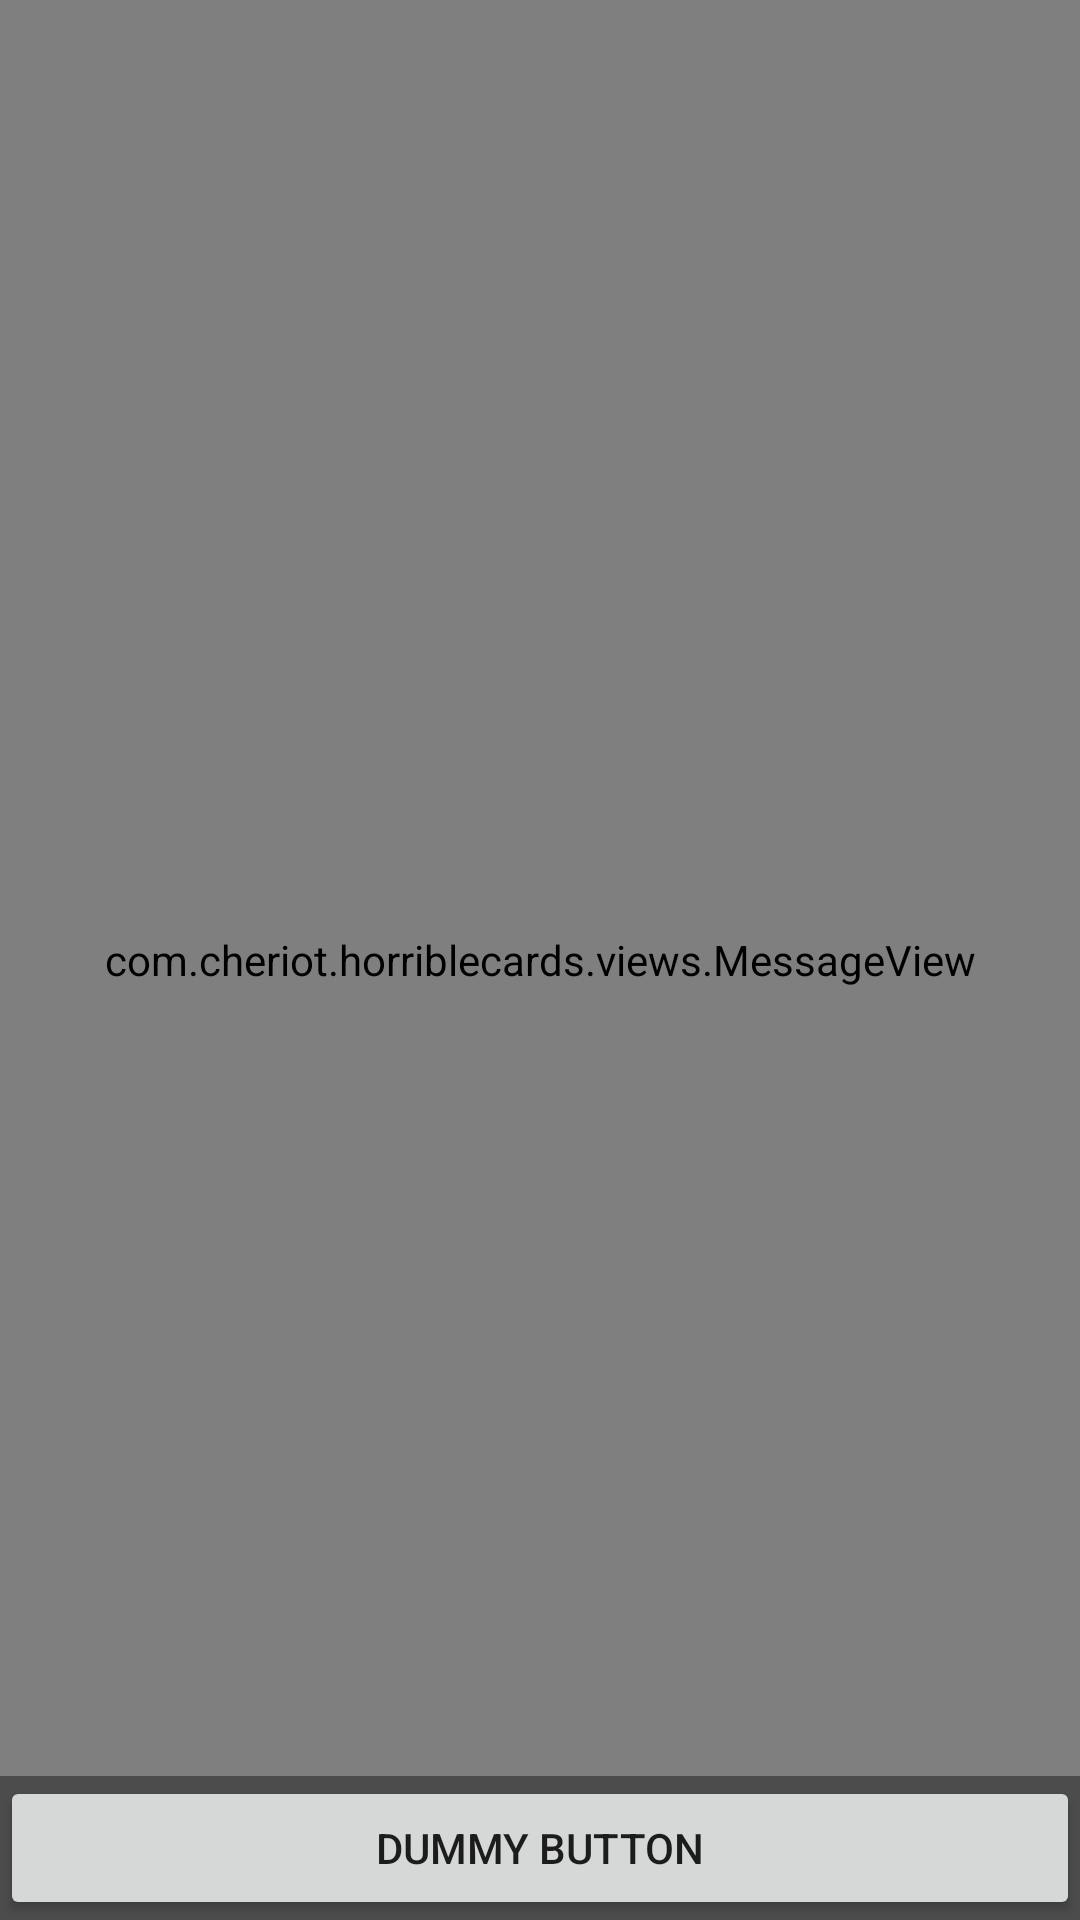

Write the Android layout XML for this screen, with the resource values it uses.
<!-- AndroidManifest.xml: application theme AppTheme.NoTitleBar -->
<!-- res/layout/activity_fullscreen.xml -->
<FrameLayout xmlns:android="http://schemas.android.com/apk/res/android"
             xmlns:tools="http://schemas.android.com/tools"
             android:layout_width="match_parent"
             android:layout_height="match_parent"
             android:background="#0099cc"
             tools:context="com.example.horriblecards.FullscreenActivity">

    
    <com.example.horriblecards.views.MessageView
        android:layout_width="match_parent"
        android:layout_height="match_parent"/>

    
    <FrameLayout
        android:layout_width="match_parent"
        android:layout_height="match_parent"
        android:fitsSystemWindows="true">

        <LinearLayout
            android:id="@+id/fullscreen_content_controls"
            style="?metaButtonBarStyle"
            android:layout_width="match_parent"
            android:layout_height="wrap_content"
            android:layout_gravity="bottom|center_horizontal"
            android:background="@color/black_overlay"
            android:orientation="horizontal"
            tools:ignore="UselessParent">

            <Button
                android:id="@+id/dummy_button"
                style="?metaButtonBarButtonStyle"
                android:layout_width="0dp"
                android:layout_height="wrap_content"
                android:layout_weight="1"
                android:text="@string/dummy_button"/>

        </LinearLayout>
    </FrameLayout>

</FrameLayout>
<!-- resources referenced by this layout -->
<resources>
  <color name="black_overlay">#66000000</color>
  <string name="dummy_button">Dummy Button</string>
  <style name="AppTheme.NoTitleBar" parent="AppTheme">
          <item name="windowNoTitle">true</item>
      </style>
  <style name="AppTheme" parent="Theme.AppCompat.Light.DarkActionBar">
          
          <item name="colorPrimary">@color/colorPrimary</item>
          <item name="colorPrimaryDark">@color/colorPrimaryDark</item>
          <item name="colorAccent">@color/colorAccent</item>
      </style>
  <color name="colorPrimary">#3F51B5</color>
  <color name="colorPrimaryDark">#303F9F</color>
  <color name="colorAccent">#FF4081</color>
</resources>
